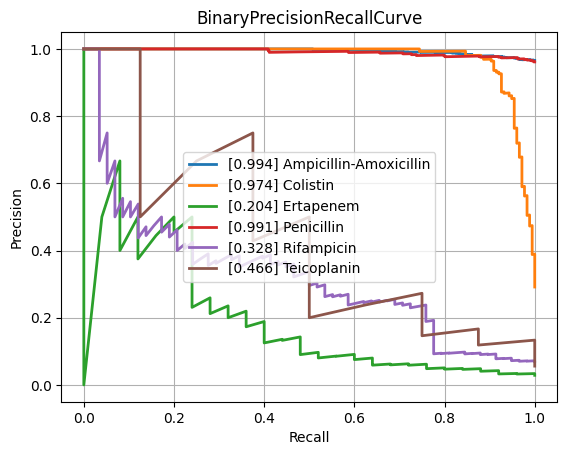

The file beside this chart, header and first rows:
class, PrecisionRecallAUC, FrequencyPositiveClass, n_positives, n_negatives
Amikacin, 0.4924, 0.1381, 124, 774
Amoxicillin-Clavulanic acid, 0.8539, 0.5839, 1549, 1104
Ampicillin, 0.9686, 0.8115, 2815, 654
Ampicillin-Amoxicillin, 0.994, 0.9657, 1266, 45
Cefazolin, 0.8798, 0.6138, 116, 73
Cefepime, 0.7612, 0.3626, 1002, 1761
Cefpodoxime, 0.9404, 0.6267, 47, 28
Ceftazidime, 0.8459, 0.4172, 1381, 1929
Ceftriaxone, 0.7621, 0.4117, 1200, 1715
Cefuroxime, 0.9591, 0.8656, 921, 143
Ciprofloxacin, 0.8144, 0.4178, 2492, 3473
Clindamycin, 0.9447, 0.7289, 1323, 492
Colistin, 0.9739, 0.2914, 176, 428
Cotrimoxazole, 0.8349, 0.4629, 3187, 3698
Ertapenem, 0.2037, 0.0286, 25, 849
Erythromycin, 0.9517, 0.7591, 1172, 372
Fosfomycin, 0.7552, 0.3214, 368, 777
Fosfomycin-Trometamol, 0.612, 0.4464, 25, 31
Fusidic acid, 0.8094, 0.5353, 144, 125
Gentamicin, 0.9585, 0.6403, 3174, 1783
Imipenem, 0.9452, 0.4741, 2858, 3170
Levofloxacin, 0.8891, 0.5119, 669, 638
Meropenem, 0.7225, 0.2069, 823, 3154
Mupirocin, 0.9588, 0.2273, 10, 34
Nitrofurantoin, 0.5388, 0.1134, 27, 211
Norfloxacin, 0.682, 0.2793, 31, 80
Oxacillin, 0.8885, 0.612, 440, 279
Penicillin, 0.9905, 0.9613, 472, 19
Piperacillin-Tazobactam, 0.8297, 0.4609, 2159, 2525
Rifampicin, 0.3279, 0.06988, 58, 772
Teicoplanin, 0.4659, 0.05594, 8, 135
Tetracycline, 0.7629, 0.4, 316, 474
Tobramycin, 0.601, 0.2283, 145, 490
Vancomycin, 0.7193, 0.07452, 167, 2074
micro, 0.8906, 0.4722, , 
macro, 0.7835, NaN, , 
